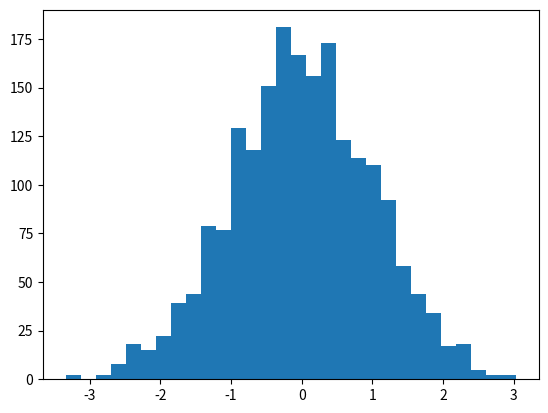

The script that saved this image:
import numpy as np
import matplotlib.pyplot as plt

#bins = groups
x=np.random.randn(2000);
plt.hist(x,bins=30);
plt.show()